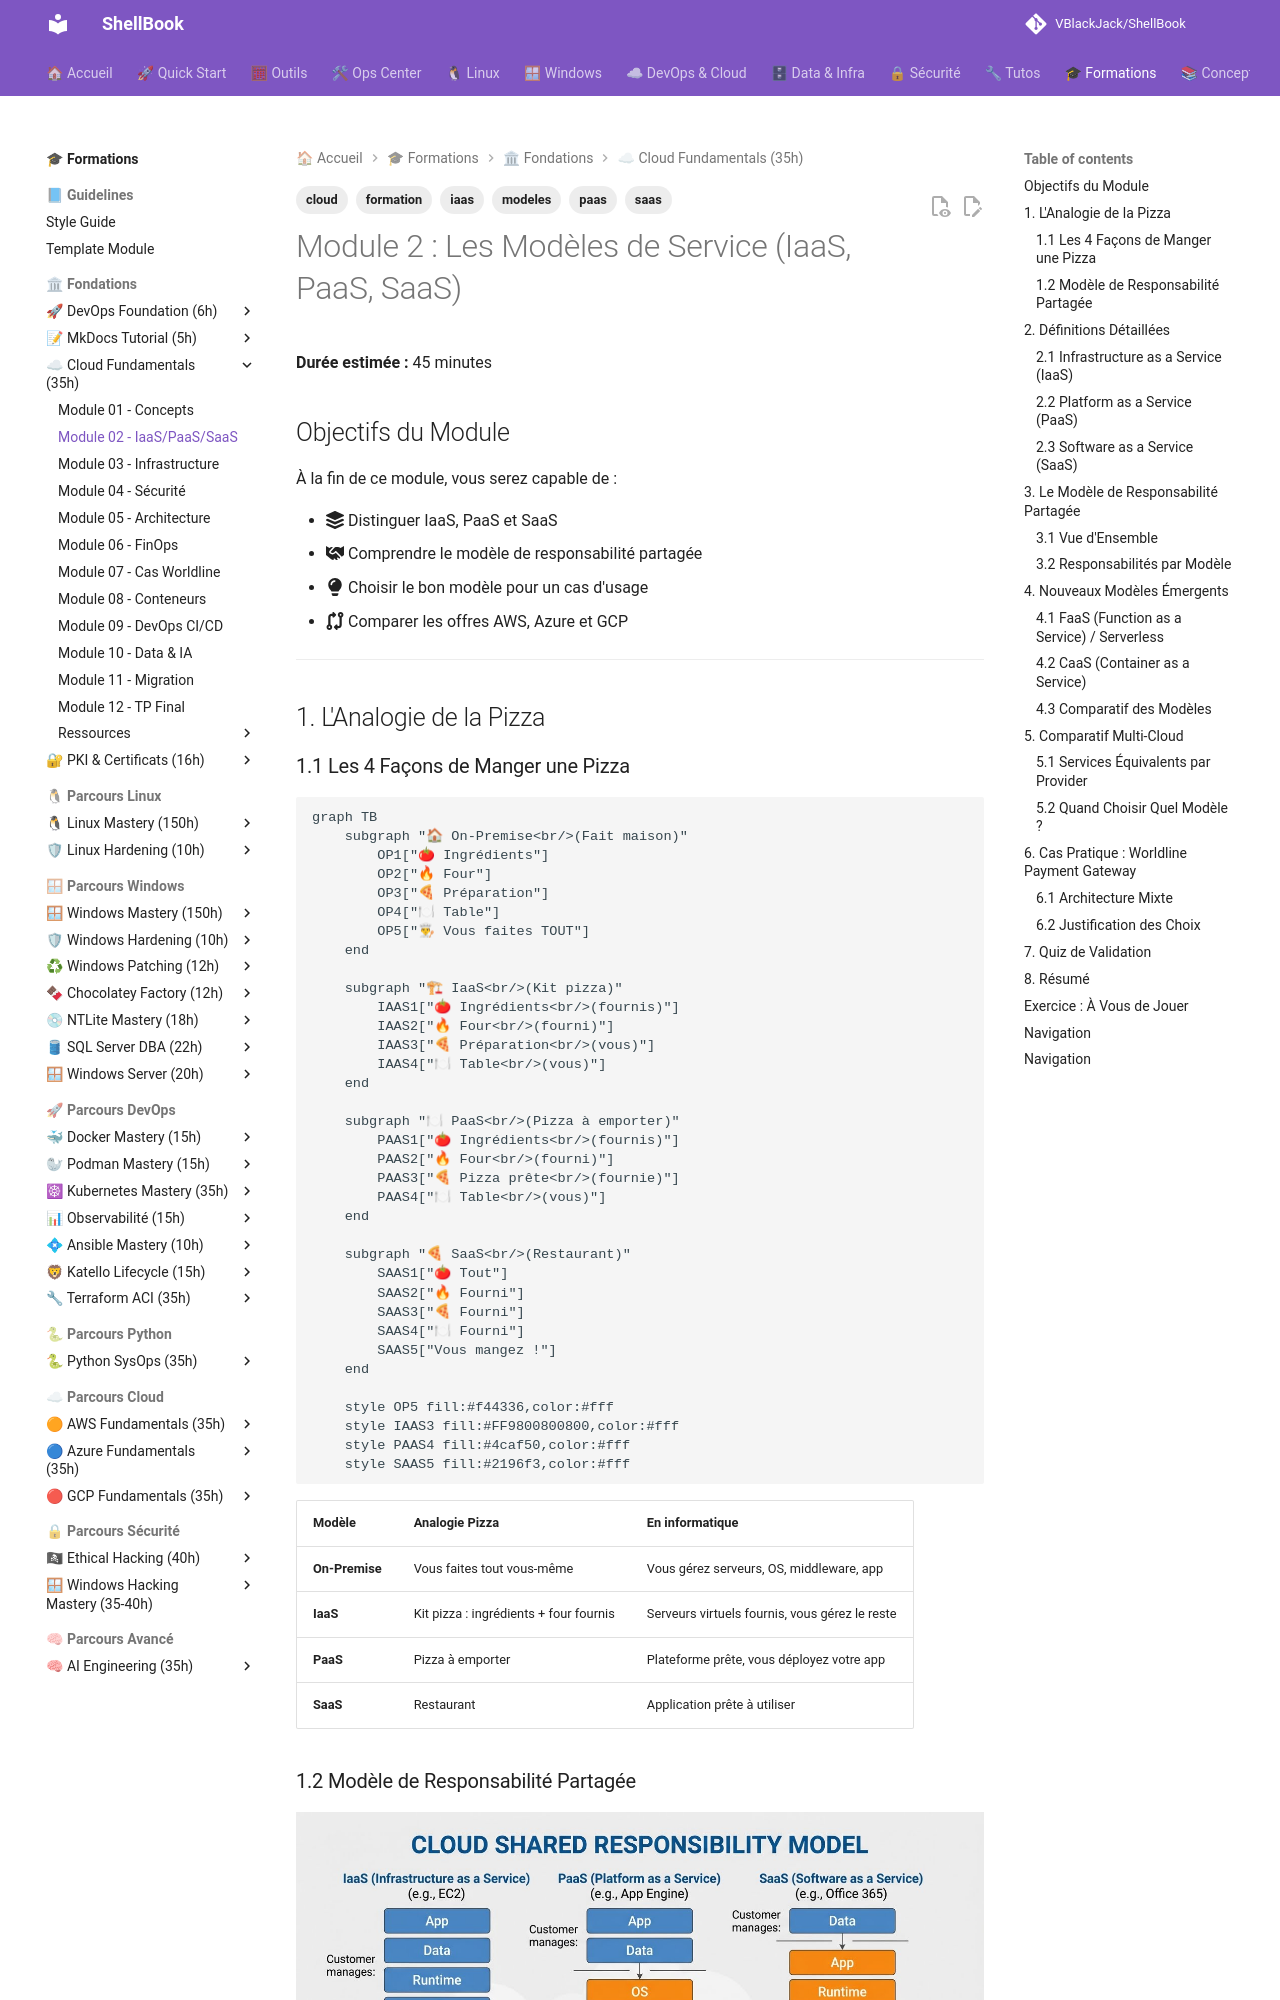

repository: VBlackJack/ShellBook · page: formations/cloud-fundamentals/02-module/index.html · generator: mkdocs

---
tags:
  - formation
  - cloud
  - iaas
  - paas
  - saas
  - modeles
---

# Module 2 : Les Modèles de Service (IaaS, PaaS, SaaS)

**Durée estimée :** 45 minutes

## Objectifs du Module

À la fin de ce module, vous serez capable de :

- :fontawesome-solid-layer-group: Distinguer IaaS, PaaS et SaaS
- :fontawesome-solid-handshake: Comprendre le modèle de responsabilité partagée
- :fontawesome-solid-lightbulb: Choisir le bon modèle pour un cas d'usage
- :fontawesome-solid-code-compare: Comparer les offres AWS, Azure et GCP

---

## 1. L'Analogie de la Pizza

### 1.1 Les 4 Façons de Manger une Pizza

```mermaid
graph TB
    subgraph "🏠 On-Premise<br/>(Fait maison)"
        OP1["🍅 Ingrédients"]
        OP2["🔥 Four"]
        OP3["🍕 Préparation"]
        OP4["🍽 Table"]
        OP5["👨🍳 Vous faites TOUT"]
    end

    subgraph "🏗 IaaS<br/>(Kit pizza)"
        IAAS1["🍅 Ingrédients<br/>(fournis)"]
        IAAS2["🔥 Four<br/>(fourni)"]
        IAAS3["🍕 Préparation<br/>(vous)"]
        IAAS4["🍽 Table<br/>(vous)"]
    end

    subgraph "🍽 PaaS<br/>(Pizza à emporter)"
        PAAS1["🍅 Ingrédients<br/>(fournis)"]
        PAAS2["🔥 Four<br/>(fourni)"]
        PAAS3["🍕 Pizza prête<br/>(fournie)"]
        PAAS4["🍽 Table<br/>(vous)"]
    end

    subgraph "🍕 SaaS<br/>(Restaurant)"
        SAAS1["🍅 Tout"]
        SAAS2["🔥 Fourni"]
        SAAS3["🍕 Fourni"]
        SAAS4["🍽 Fourni"]
        SAAS5["Vous mangez !"]
    end

    style OP5 fill:#f44336,color:#fff
    style IAAS3 fill:#FF9800800800,color:#fff
    style PAAS4 fill:#4caf50,color:#fff
    style SAAS5 fill:#2196f3,color:#fff
```

| Modèle | Analogie Pizza | En informatique |
|--------|----------------|-----------------|
| **On-Premise** | Vous faites tout vous-même | Vous gérez serveurs, OS, middleware, app |
| **IaaS** | Kit pizza : ingrédients + four fournis | Serveurs virtuels fournis, vous gérez le reste |
| **PaaS** | Pizza à emporter | Plateforme prête, vous déployez votre app |
| **SaaS** | Restaurant | Application prête à utiliser |

### 1.2 Modèle de Responsabilité Partagée

![Cloud Shared Responsibility Model](../../assets/diagrams/formation-cloud-shared-responsibility.jpeg)

---

## 2. Définitions Détaillées
